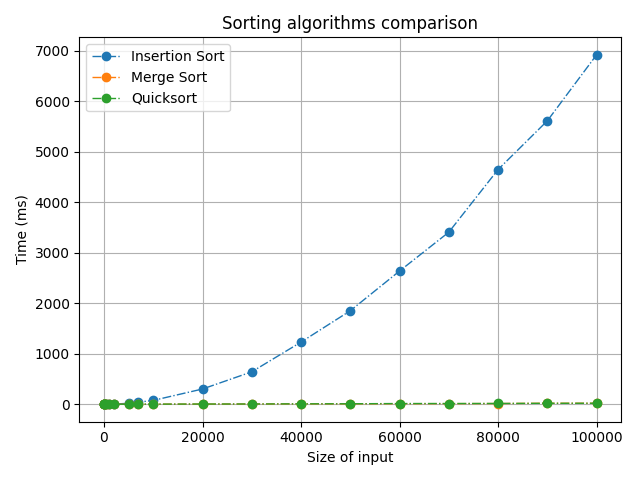

Source data for this figure (header and first rows):
Size of input, Insertion Sort, Merge Sort, Quicksort
10, 0.001465, 0.003662, 0.004395
50, 0.00415, 0.009277, 0.0105
100, 0.01099, 0.01978, 0.03906
200, 0.06348, 0.03638, 0.03345
500, 0.1924, 0.1284, 0.2031
1000, 1.24, 0.2671, 0.1658
2000, 3.898, 0.3972, 0.551
5000, 18.04, 0.9959, 0.8508
7000, 41.32, 1.08, 1.184
10000, 76.21, 1.793, 2.313
20000, 301.8, 3.366, 4.6
30000, 642.1, 5.138, 5.12
40000, 1230, 8.554, 8.369
50000, 1851, 8.617, 9.47
60000, 2637, 11.02, 14.03
70000, 3406, 11.97, 14.35
80000, 4646, 14.18, 15.61
90000, 5611, 19.99, 18.75
100000, 6918, 20.2, 20.03
